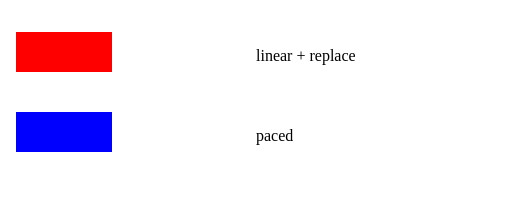
t = 0.00 s
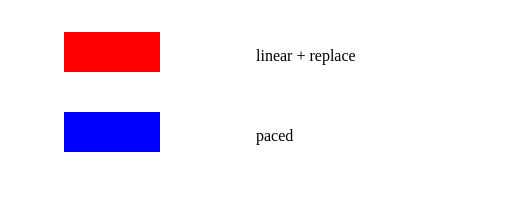
t = 0.25 s
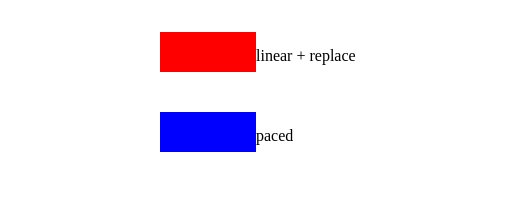
t = 0.75 s
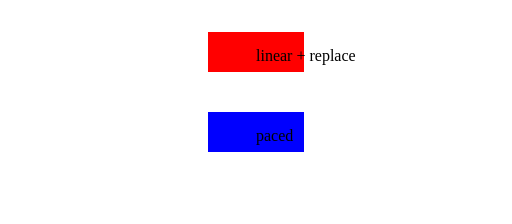
t = 1.00 s
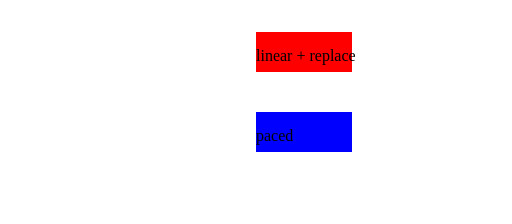
t = 1.25 s
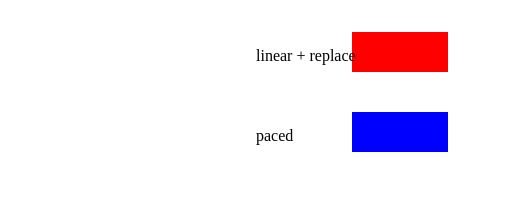
t = 1.75 s

The animated SVG that drew these frames (rendered in a browser with its animation timeline set to each time). Animation: 2 SMIL elements (animate=2); one cycle of 2.00 s, repeats indefinitely.

<svg width="320" height="140" viewBox="0 0 320 140" xmlns="http://www.w3.org/2000/svg">
    <rect x="10" y="20" width="60" height="25" fill="red">
        <animate attributeName="x" from="10" to="250" dur="2s" repeatCount="indefinite" calcMode="linear"
            additive="replace" accumulate="replace" />
    </rect>
    <rect x="10" y="70" width="60" height="25" fill="blue">
        <animate attributeName="x" values="10;130;250" dur="2s" repeatCount="indefinite" calcMode="paced" />
    </rect>
    <text x="160" y="38" font-size="10">linear + replace</text>
    <text x="160" y="88" font-size="10">paced</text>
</svg>
